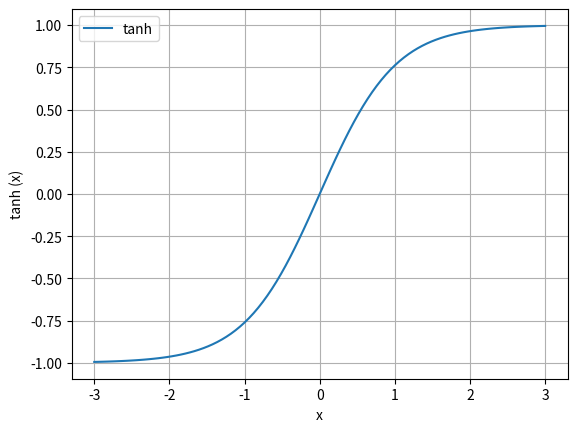

This chart was generated by the following Python code:
import numpy as np
import matplotlib.pyplot as plt
#import pandas as pd

line = np.linspace (-3, 3, 100)
plt.grid()
#plt.plot (line, np.heaviside (line, 0.5), label="degrau")
plt.plot (line, np.tanh (line), label="tanh")
#plt.plot (line, np.maximum (line, 0), label="relu")
#plt.plot (line, 1/ (1+np.exp (-line)), label="sigmoid")
#plt.axis([-3, 3, -1.5, 1.5])
plt.legend (loc="best")
plt.xlabel ("x")
plt.ylabel ("tanh (x)")
plt.savefig ('tanh' + '.png')
plt.show ()
